Photos from the image-classification dataset "dataset" in the GitHub repository Burcu-weining/Guava-GAN-Image-Translation. Its 2 classes are: unwrapped, wrapped.

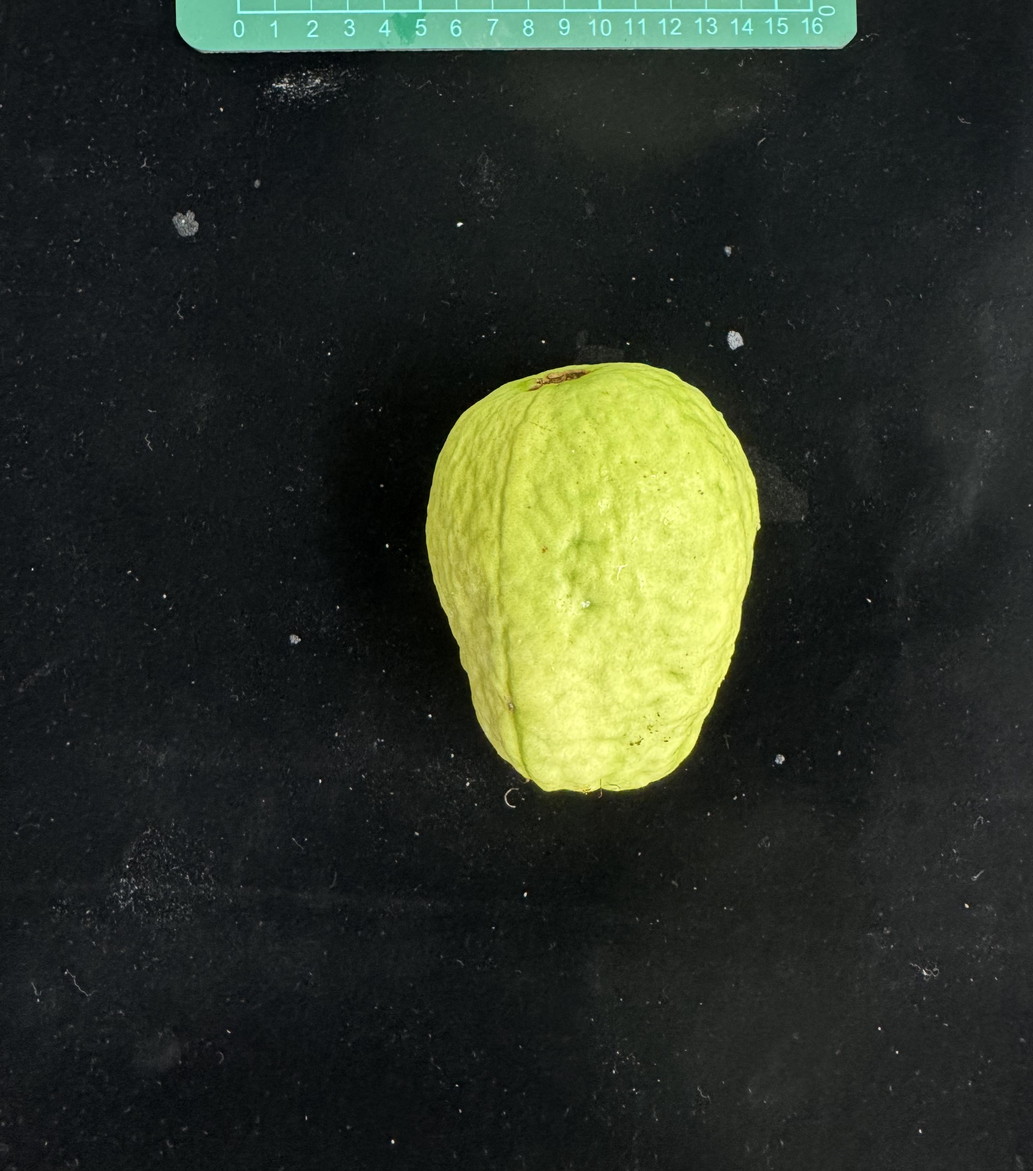
Label: unwrapped

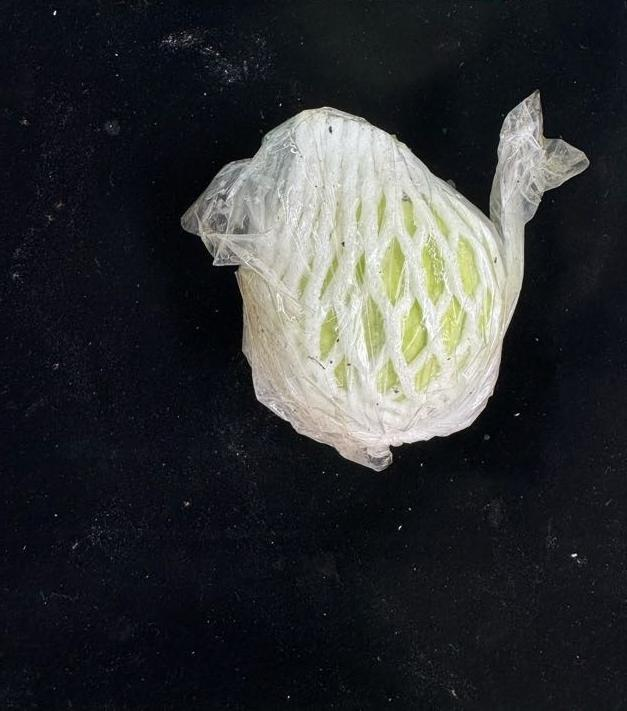
Label: wrapped

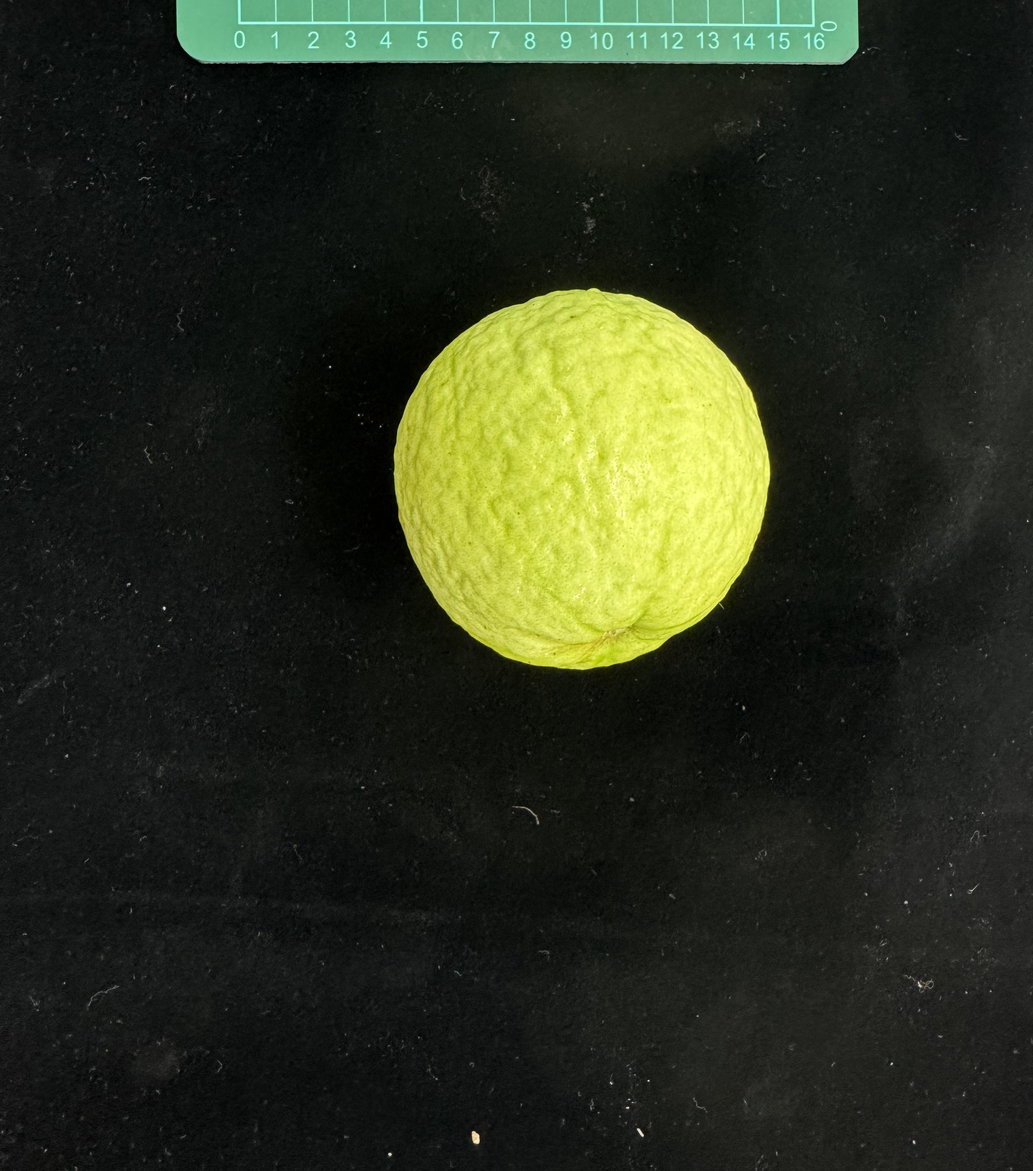
Label: unwrapped

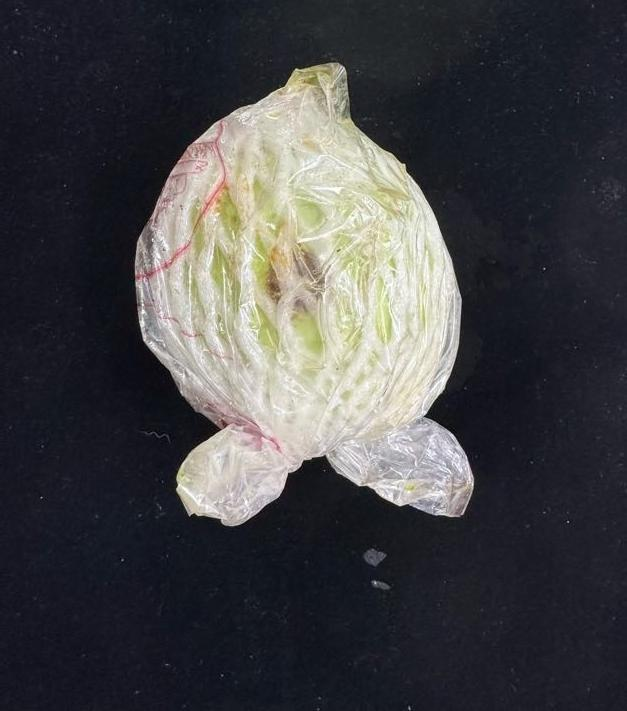
Label: wrapped

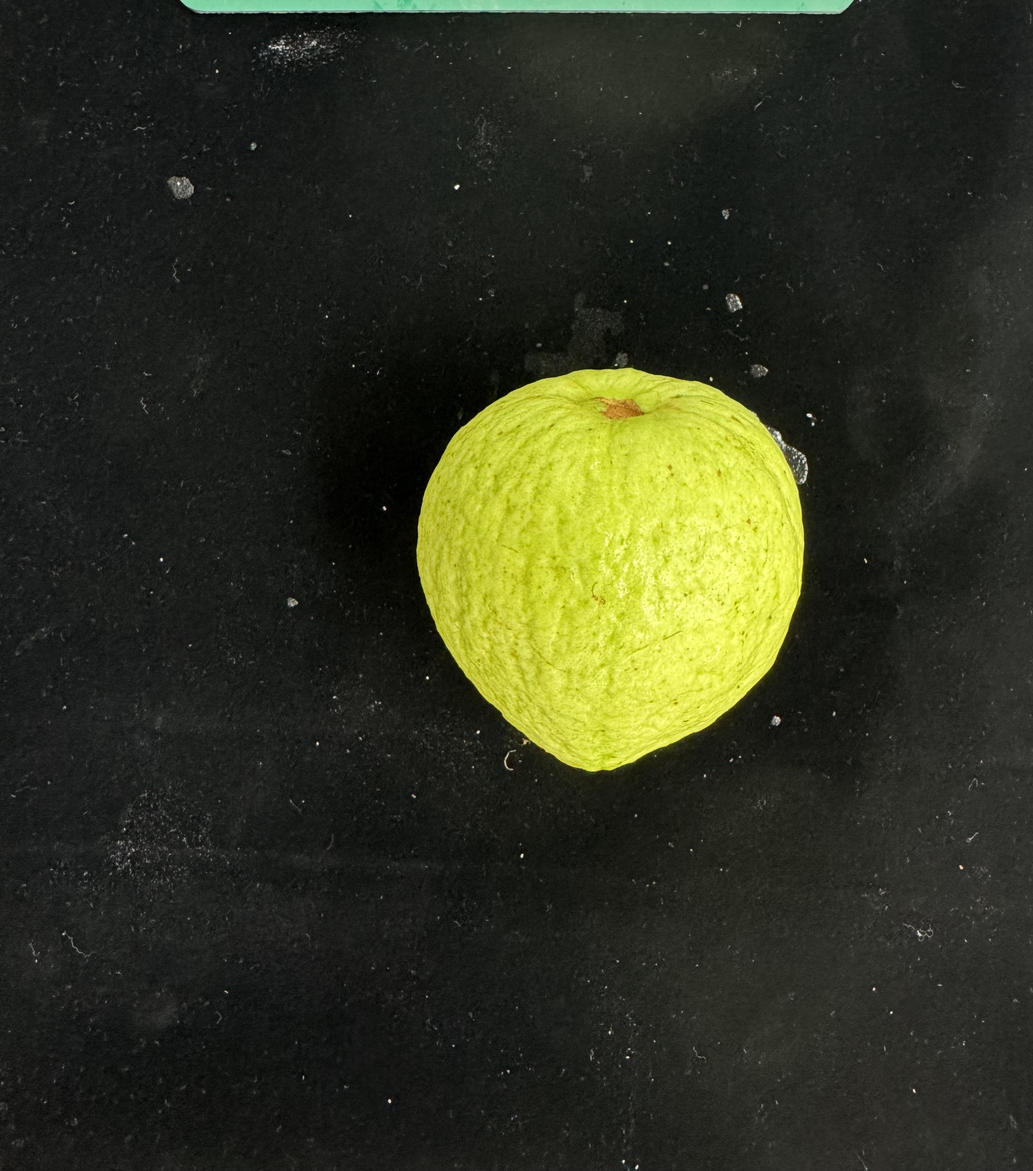
Label: unwrapped

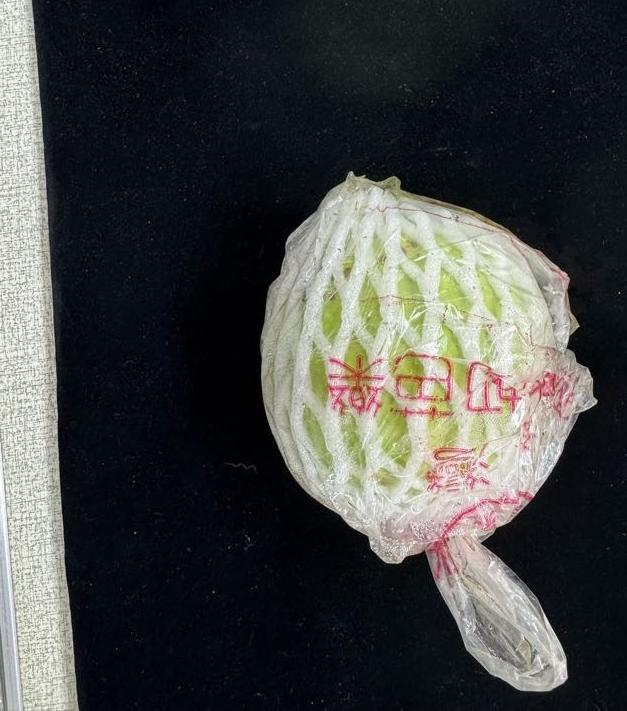
Label: wrapped
